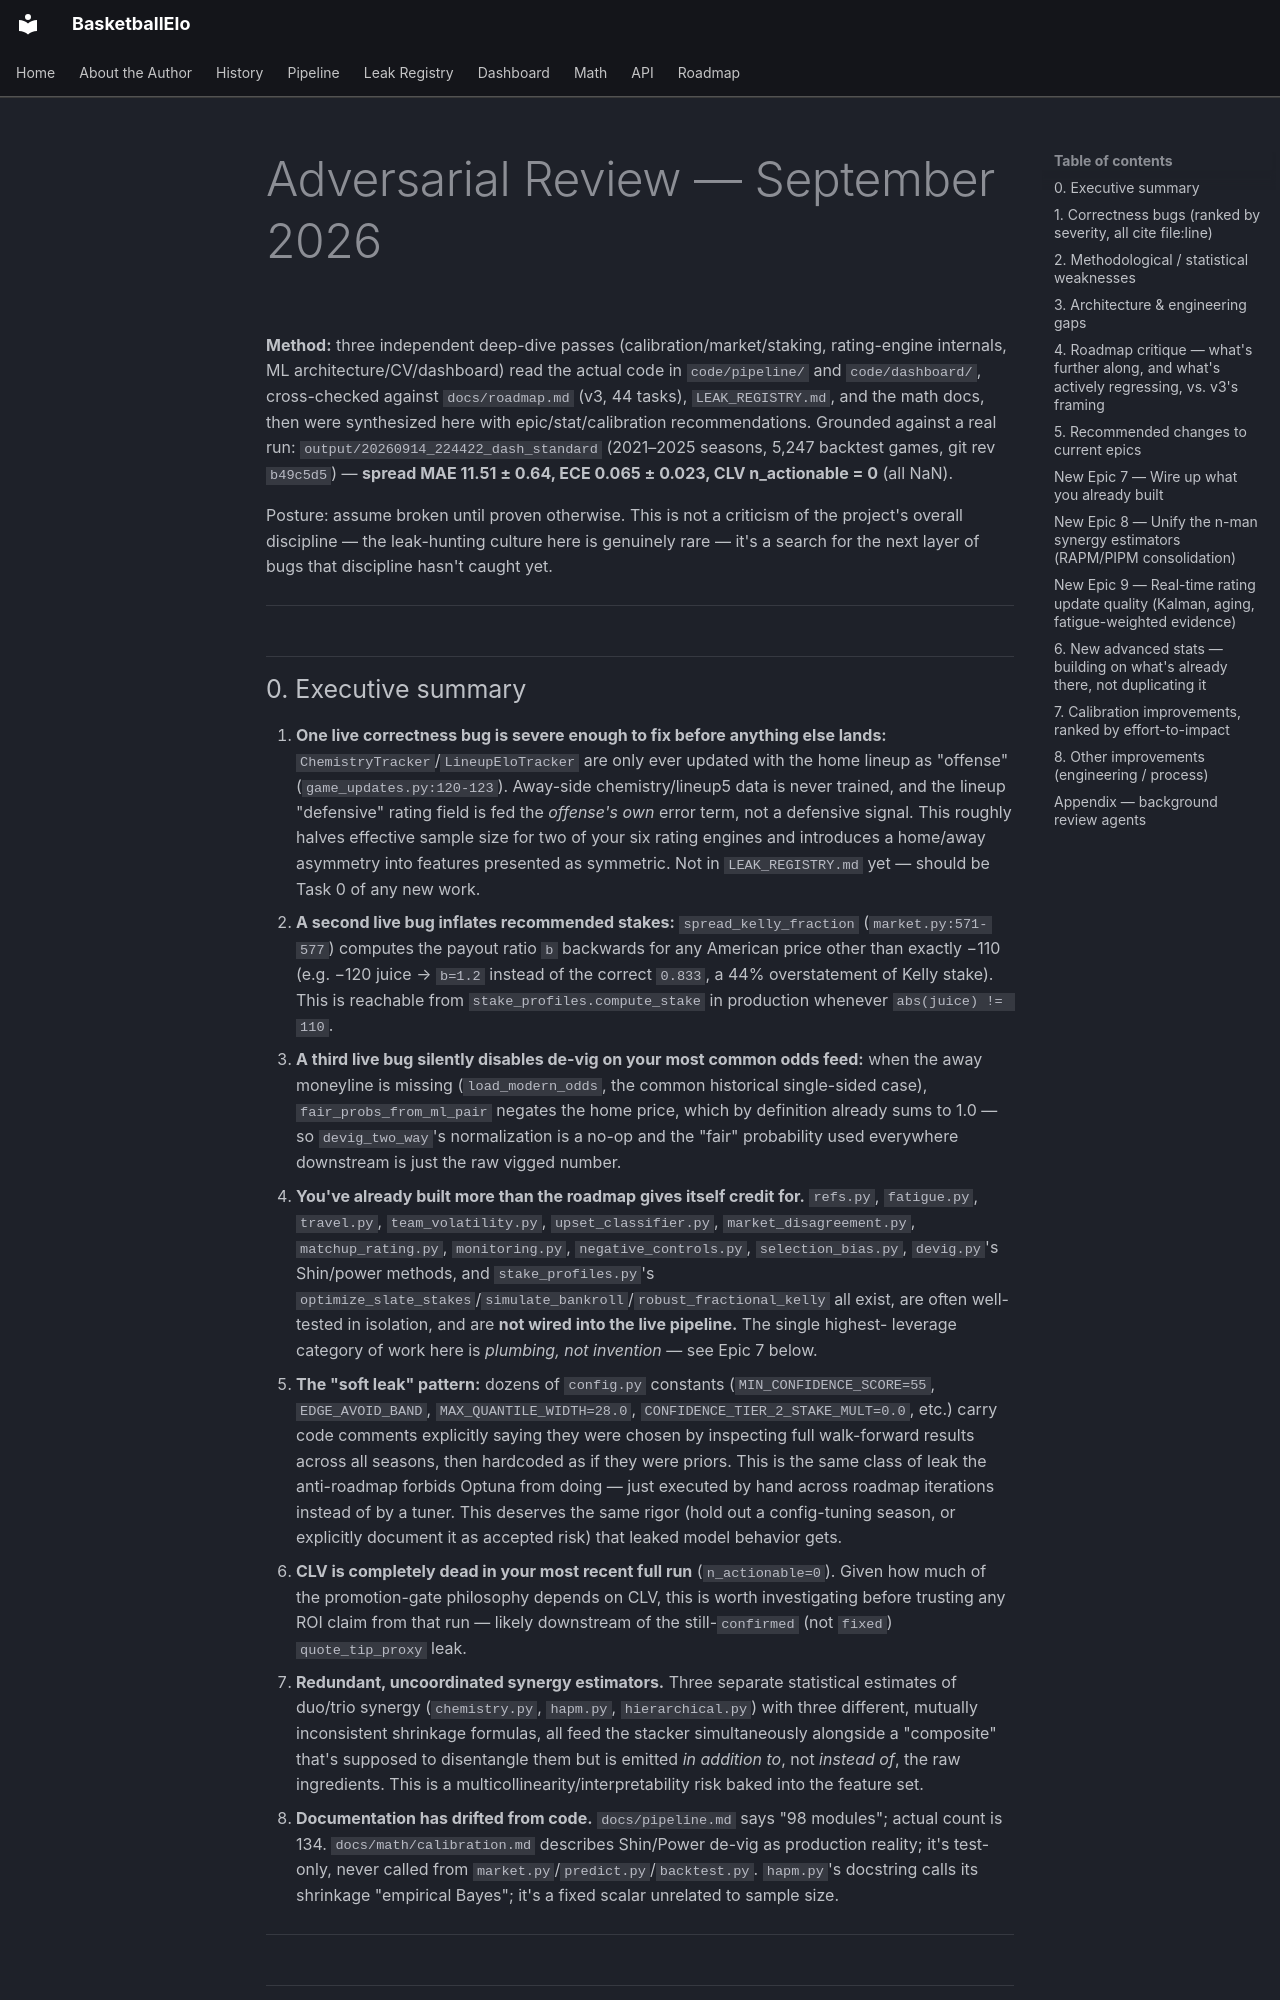

repository: ShaneHurley/BasketballElo · page: adversarial_review_2026/index.html · generator: mkdocs

# Adversarial Review — September 2026

**Method:** three independent deep-dive passes (calibration/market/staking, rating-engine
internals, ML architecture/CV/dashboard) read the actual code in `code/pipeline/` and
`code/dashboard/`, cross-checked against `docs/roadmap.md` (v3, 44 tasks), `LEAK_REGISTRY.md`,
and the math docs, then were synthesized here with epic/stat/calibration recommendations.
Grounded against a real run: `output/20260914_224422_dash_standard` (2021–2025 seasons, 5,247
backtest games, git rev `b49c5d5`) — **spread MAE 11.51 ± 0.64, ECE 0.065 ± 0.023,
CLV n_actionable = 0** (all NaN).

Posture: assume broken until proven otherwise. This is not a criticism of the project's
overall discipline — the leak-hunting culture here is genuinely rare — it's a search for the
next layer of bugs that discipline hasn't caught yet.

---

## 0. Executive summary

1. **One live correctness bug is severe enough to fix before anything else lands:**
   `ChemistryTracker`/`LineupEloTracker` are only ever updated with the home lineup as
   "offense" (`game_updates.py:120-123`). Away-side chemistry/lineup5 data is never trained,
   and the lineup "defensive" rating field is fed the *offense's own* error term, not a
   defensive signal. This roughly halves effective sample size for two of your six rating
   engines and introduces a home/away asymmetry into features presented as symmetric. Not in
   `LEAK_REGISTRY.md` yet — should be Task 0 of any new work.
2. **A second live bug inflates recommended stakes:** `spread_kelly_fraction` (`market.py:571-577`)
   computes the payout ratio `b` backwards for any American price other than exactly −110
   (e.g. −120 juice → `b=1.2` instead of the correct `0.833`, a 44% overstatement of Kelly
   stake). This is reachable from `stake_profiles.compute_stake` in production whenever
   `abs(juice) != 110`.
3. **A third live bug silently disables de-vig on your most common odds feed:** when the away
   moneyline is missing (`load_modern_odds`, the common historical single-sided case),
   `fair_probs_from_ml_pair` negates the home price, which by definition already sums to 1.0
   — so `devig_two_way`'s normalization is a no-op and the "fair" probability used everywhere
   downstream is just the raw vigged number.
4. **You've already built more than the roadmap gives itself credit for.** `refs.py`,
   `fatigue.py`, `travel.py`, `team_volatility.py`, `upset_classifier.py`,
   `market_disagreement.py`, `matchup_rating.py`, `monitoring.py`, `negative_controls.py`,
   `selection_bias.py`, `devig.py`'s Shin/power methods, and `stake_profiles.py`'s
   `optimize_slate_stakes`/`simulate_bankroll`/`robust_fractional_kelly` all exist, are often
   well-tested in isolation, and are **not wired into the live pipeline.** The single highest-
   leverage category of work here is *plumbing, not invention* — see Epic 7 below.
5. **The "soft leak" pattern:** dozens of `config.py` constants (`MIN_CONFIDENCE_SCORE=55`,
   `EDGE_AVOID_BAND`, `MAX_QUANTILE_WIDTH=28.0`, `CONFIDENCE_TIER_2_STAKE_MULT=0.0`, etc.)
   carry code comments explicitly saying they were chosen by inspecting full walk-forward
   results across all seasons, then hardcoded as if they were priors. This is the same class
   of leak the anti-roadmap forbids Optuna from doing — just executed by hand across roadmap
   iterations instead of by a tuner. This deserves the same rigor (hold out a config-tuning
   season, or explicitly document it as accepted risk) that leaked model behavior gets.
6. **CLV is completely dead in your most recent full run** (`n_actionable=0`). Given how much
   of the promotion-gate philosophy depends on CLV, this is worth investigating before trusting
   any ROI claim from that run — likely downstream of the still-`confirmed` (not `fixed`)
   `quote_tip_proxy` leak.
7. **Redundant, uncoordinated synergy estimators.** Three separate statistical estimates of
   duo/trio synergy (`chemistry.py`, `hapm.py`, `hierarchical.py`) with three different, mutually
   inconsistent shrinkage formulas, all feed the stacker simultaneously alongside a "composite"
   that's supposed to disentangle them but is emitted *in addition to*, not *instead of*, the
   raw ingredients. This is a multicollinearity/interpretability risk baked into the feature set.
8. **Documentation has drifted from code.** `docs/pipeline.md` says "98 modules"; actual count
   is 134. `docs/math/calibration.md` describes Shin/Power de-vig as production reality; it's
   test-only, never called from `market.py`/`predict.py`/`backtest.py`. `hapm.py`'s docstring
   calls its shrinkage "empirical Bayes"; it's a fixed scalar unrelated to sample size.

---
